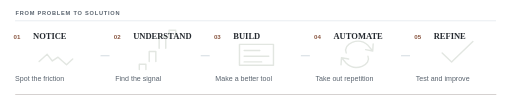
t = 0.00 s
t = 1.28 s: frame unchanged from t = 0.00 s, image omitted
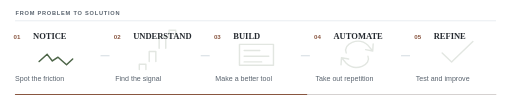
t = 3.31 s
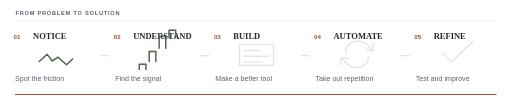
t = 5.02 s
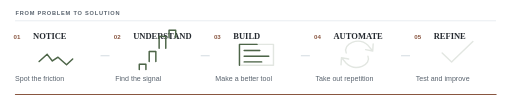
t = 6.76 s
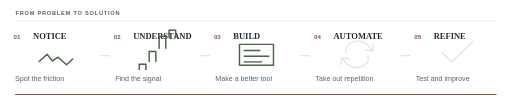
t = 8.33 s

The animated SVG that drew these frames (rendered in a browser with its animation timeline set to each time). Animation: 6 SMIL elements (animate=6); frames cover the first 8.33 s, repeats indefinitely.

<svg xmlns="http://www.w3.org/2000/svg" viewBox="0 0 1080 218" role="img" aria-labelledby="title desc">
<title id="title">How I build solutions</title>
<desc id="desc">Five different line-drawn symbols animate in sequence: an irregular problem, a chart, an interface, an automation loop, and a checkmark.</desc>
<rect width="1080" height="218" fill="#ffffff"/>
<text x="31" y="31" fill="#59636e" font-family="Arial,Helvetica,sans-serif" font-size="12" font-weight="700" letter-spacing="1.6">FROM PROBLEM TO SOLUTION</text><path d="M30 44L1048 44" fill="none" stroke="#d1d9e0" stroke-width="1" opacity="1"/>
<text x="27" y="83" fill="#895640" font-family="Arial,Helvetica,sans-serif" font-size="13" font-weight="700" >01</text><text x="68" y="83" fill="#24292f" font-family="Georgia,'Times New Roman',serif" font-size="18" font-weight="700" >NOTICE</text>
<text x="30" y="171" fill="#59636e" font-family="Arial,Helvetica,sans-serif" font-size="15" font-weight="400" >Spot the friction</text>
<path d="M81 130l17 -15 11 14 12 -8 18 16 13 -12" fill="none" stroke="#4d6548" stroke-width="3" opacity=".16" stroke-linecap="round" stroke-linejoin="round"/>
<path d="M81 130l17 -15 11 14 12 -8 18 16 13 -12" fill="none" stroke="#4d6548" stroke-width="3" stroke-dasharray="350" stroke-dashoffset="350" stroke-linecap="round" stroke-linejoin="round" >
<animate attributeName="stroke-dashoffset" values="350;350;0;0;350" keyTimes="0;.08;.29;.82;1" dur="16s" begin="0s" repeatCount="indefinite"/>
</path>
<path d="M211 118L230 118" fill="none" stroke="#d1d9e0" stroke-width="2" opacity="1"/>
<text x="239" y="83" fill="#895640" font-family="Arial,Helvetica,sans-serif" font-size="13" font-weight="700" >02</text><text x="280" y="83" fill="#24292f" font-family="Georgia,'Times New Roman',serif" font-size="18" font-weight="700" >UNDERSTAND</text>
<text x="242" y="171" fill="#59636e" font-family="Arial,Helvetica,sans-serif" font-size="15" font-weight="400" >Find the signal</text>
<path d="M293 147v-11h14v11m7 -17v-21h14v21m7 -28v-25h14v25m7 -22v-16h14v16" fill="none" stroke="#4d6548" stroke-width="3" opacity=".16" stroke-linecap="round" stroke-linejoin="round"/>
<path d="M293 147v-11h14v11m7 -17v-21h14v21m7 -28v-25h14v25m7 -22v-16h14v16" fill="none" stroke="#4d6548" stroke-width="3" stroke-dasharray="350" stroke-dashoffset="350" stroke-linecap="round" stroke-linejoin="round" >
<animate attributeName="stroke-dashoffset" values="350;350;0;0;350" keyTimes="0;.08;.29;.82;1" dur="16s" begin="2.35s" repeatCount="indefinite"/>
</path>
<path d="M423 118L442 118" fill="none" stroke="#d1d9e0" stroke-width="2" opacity="1"/>
<text x="451" y="83" fill="#895640" font-family="Arial,Helvetica,sans-serif" font-size="13" font-weight="700" >03</text><text x="492" y="83" fill="#24292f" font-family="Georgia,'Times New Roman',serif" font-size="18" font-weight="700" >BUILD</text>
<text x="454" y="171" fill="#59636e" font-family="Arial,Helvetica,sans-serif" font-size="15" font-weight="400" >Make a better tool</text>
<path d="M505 138v-44h72v44zM515 107h33m-33 12h52m-52 12h37" fill="none" stroke="#4d6548" stroke-width="3" opacity=".16" stroke-linecap="round" stroke-linejoin="round"/>
<path d="M505 138v-44h72v44zM515 107h33m-33 12h52m-52 12h37" fill="none" stroke="#4d6548" stroke-width="3" stroke-dasharray="350" stroke-dashoffset="350" stroke-linecap="round" stroke-linejoin="round" >
<animate attributeName="stroke-dashoffset" values="350;350;0;0;350" keyTimes="0;.08;.29;.82;1" dur="16s" begin="4.7s" repeatCount="indefinite"/>
</path>
<path d="M635 118L654 118" fill="none" stroke="#d1d9e0" stroke-width="2" opacity="1"/>
<text x="663" y="83" fill="#895640" font-family="Arial,Helvetica,sans-serif" font-size="13" font-weight="700" >04</text><text x="704" y="83" fill="#24292f" font-family="Georgia,'Times New Roman',serif" font-size="18" font-weight="700" >AUTOMATE</text>
<text x="666" y="171" fill="#59636e" font-family="Arial,Helvetica,sans-serif" font-size="15" font-weight="400" >Take out repetition</text>
<path d="M731 112c-8 -19 26 -35 46 -16l10 12m0 0l-15 -3m15 3l1 -15M777 119c8 18 -26 34 -46 15l-10 -12m0 0l15 3m-15 -3l-1 15" fill="none" stroke="#4d6548" stroke-width="3" opacity=".16" stroke-linecap="round" stroke-linejoin="round"/>
<path d="M731 112c-8 -19 26 -35 46 -16l10 12m0 0l-15 -3m15 3l1 -15M777 119c8 18 -26 34 -46 15l-10 -12m0 0l15 3m-15 -3l-1 15" fill="none" stroke="#4d6548" stroke-width="3" stroke-dasharray="350" stroke-dashoffset="350" stroke-linecap="round" stroke-linejoin="round" >
<animate attributeName="stroke-dashoffset" values="350;350;0;0;350" keyTimes="0;.08;.29;.82;1" dur="16s" begin="7.050000000000001s" repeatCount="indefinite"/>
</path>
<path d="M847 118L866 118" fill="none" stroke="#d1d9e0" stroke-width="2" opacity="1"/>
<text x="875" y="83" fill="#895640" font-family="Arial,Helvetica,sans-serif" font-size="13" font-weight="700" >05</text><text x="916" y="83" fill="#24292f" font-family="Georgia,'Times New Roman',serif" font-size="18" font-weight="700" >REFINE</text>
<text x="878" y="171" fill="#59636e" font-family="Arial,Helvetica,sans-serif" font-size="15" font-weight="400" >Test and improve</text>
<path d="M934 112l20 19 45 -43" fill="none" stroke="#4d6548" stroke-width="3" opacity=".16" stroke-linecap="round" stroke-linejoin="round"/>
<path d="M934 112l20 19 45 -43" fill="none" stroke="#4d6548" stroke-width="3" stroke-dasharray="350" stroke-dashoffset="350" stroke-linecap="round" stroke-linejoin="round" >
<animate attributeName="stroke-dashoffset" values="350;350;0;0;350" keyTimes="0;.08;.29;.82;1" dur="16s" begin="9.4s" repeatCount="indefinite"/>
</path>

<path d="M31 200L1048 200" fill="none" stroke="#d1d9e0" stroke-width="1.3" opacity="1"/>
<path d="M31 200H1048" fill="none" stroke="#895640" stroke-width="2.6" opacity=".16" stroke-linecap="round" stroke-linejoin="round"/>
<path d="M31 200H1048" fill="none" stroke="#895640" stroke-width="2.6" stroke-dasharray="1020" stroke-dashoffset="1020" stroke-linecap="round" stroke-linejoin="round" >
<animate attributeName="stroke-dashoffset" values="1020;1020;0;0;1020" keyTimes="0;.08;.29;.82;1" dur="16s" begin="0s" repeatCount="indefinite"/>
</path>

</svg>
